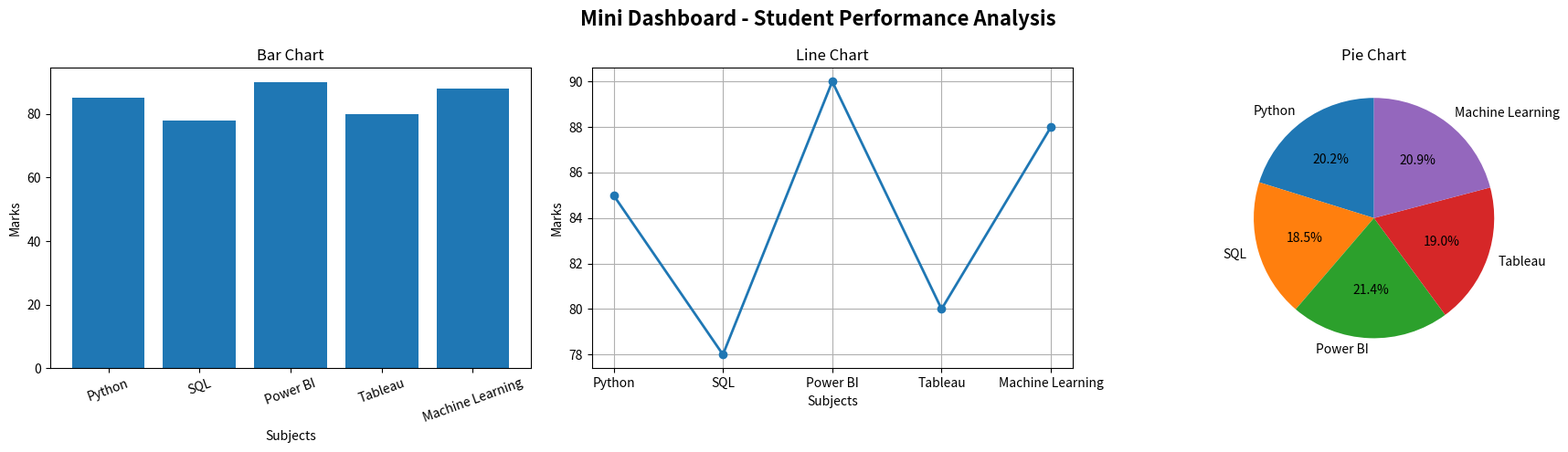

Python code for this plot:
# ==========================================
# Day 9 - Mini Dashboard using Matplotlib
# ==========================================

# Import Libraries
import matplotlib.pyplot as plt
import pandas as pd

# ------------------------------------------
# Create Dataset
# ------------------------------------------
data = {
    "Subject": ["Python", "SQL", "Power BI", "Tableau", "Machine Learning"],
    "Marks": [85, 78, 90, 80, 88]
}

df = pd.DataFrame(data)

# ------------------------------------------
# Display Dataset
# ------------------------------------------
print("=" * 50)
print("         STUDENT PERFORMANCE DASHBOARD")
print("=" * 50)

print("\nDataset:")
print(df)

# ------------------------------------------
# Basic Analysis
# ------------------------------------------
average = df["Marks"].mean()
highest = df["Marks"].max()
lowest = df["Marks"].min()

highest_subject = df.loc[df["Marks"].idxmax(), "Subject"]
lowest_subject = df.loc[df["Marks"].idxmin(), "Subject"]

print("\n========== ANALYSIS ==========")
print(f"Average Marks          : {average:.2f}")
print(f"Highest Marks          : {highest}")
print(f"Lowest Marks           : {lowest}")
print(f"Best Performing Subject: {highest_subject}")
print(f"Least Performing Subject: {lowest_subject}")

# ------------------------------------------
# Create Dashboard
# ------------------------------------------
fig, axes = plt.subplots(1, 3, figsize=(18, 5))

# ---------------- Bar Chart ----------------
axes[0].bar(df["Subject"], df["Marks"])

axes[0].set_title("Bar Chart")
axes[0].set_xlabel("Subjects")
axes[0].set_ylabel("Marks")
axes[0].tick_params(axis='x', rotation=20)

# ---------------- Line Chart ----------------
axes[1].plot(df["Subject"], df["Marks"], marker='o', linewidth=2)

axes[1].set_title("Line Chart")
axes[1].set_xlabel("Subjects")
axes[1].set_ylabel("Marks")
axes[1].grid(True)

# ---------------- Pie Chart ----------------
axes[2].pie(
    df["Marks"],
    labels=df["Subject"],
    autopct="%1.1f%%",
    startangle=90
)

axes[2].set_title("Pie Chart")

# ------------------------------------------
# Dashboard Title
# ------------------------------------------
plt.suptitle("Mini Dashboard - Student Performance Analysis", fontsize=16, fontweight="bold")

plt.tight_layout()

plt.show()

# ------------------------------------------
# Conclusion
# ------------------------------------------
print("\n========== CONCLUSION ==========")
print("✔ Dashboard Created Successfully")
print("✔ Bar Chart compares marks.")
print("✔ Line Chart shows the trend.")
print("✔ Pie Chart shows percentage distribution.")
print("✔ Basic analysis completed.")
